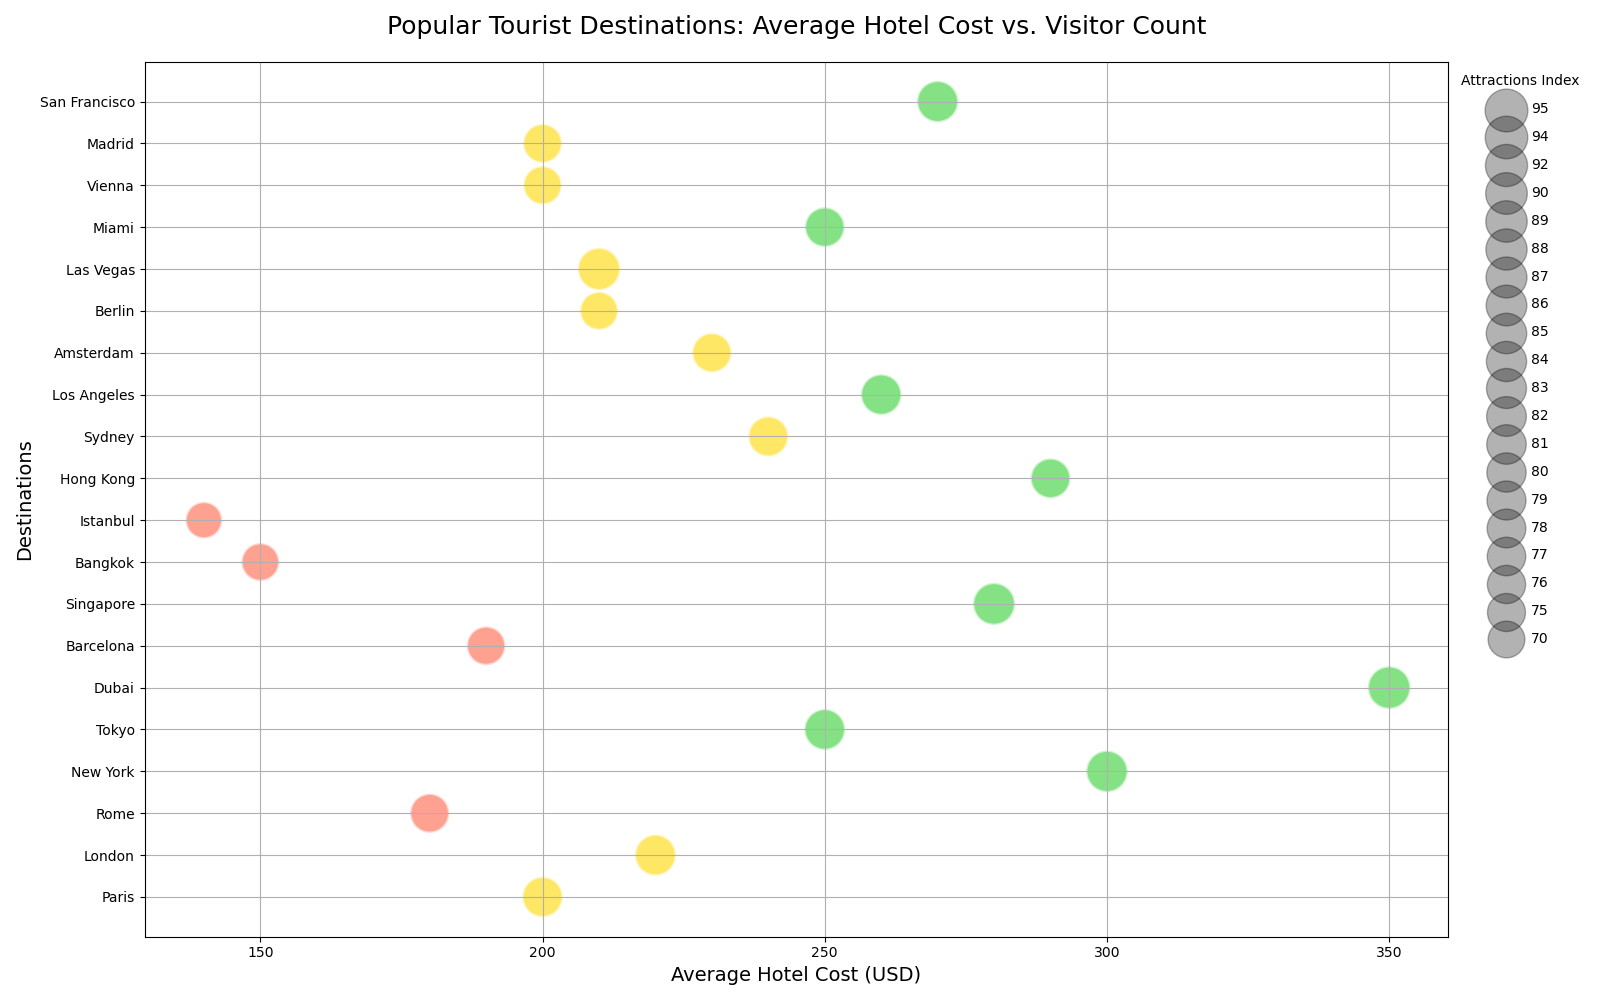

The file beside this chart, header and first rows:
Destination, Average_Hotel_Cost_USD, Annual_Visitors_Millions, Attractions_Index
Paris, 200, 30, 85
London, 220, 28, 88
Rome, 180, 25, 80
New_York, 300, 33, 90
Tokyo, 250, 29, 87
Dubai, 350, 20, 95
Barcelona, 190, 22, 78
Singapore, 280, 18, 92
Bangkok, 150, 21, 75
Istanbul, 140, 15, 70
Hong_Kong, 290, 27, 83
Sydney, 240, 10, 84
Los_Angeles, 260, 24, 86
Amsterdam, 230, 12, 81
Berlin, 210, 13, 76
Las_Vegas, 210, 40, 94
Miami, 250, 22, 82
Vienna, 200, 8, 77
Madrid, 200, 17, 79
San_Francisco, 270, 14, 89
